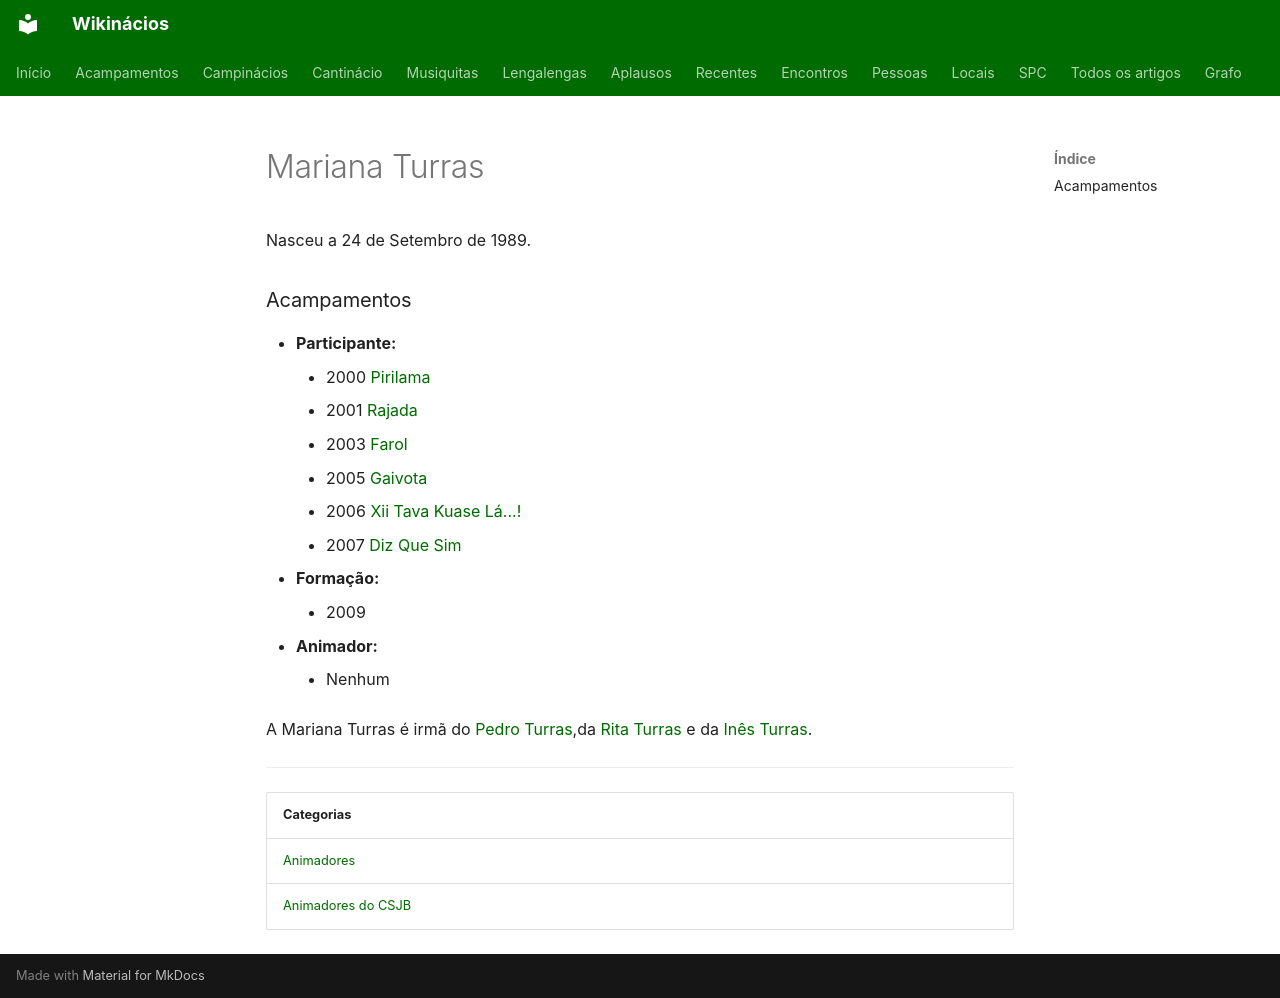

repository: neteinstein/Campinacios · page: Pessoas/M/Mariana Turras.html · generator: mkdocs

# Mariana Turras

Nasceu a 24 de Setembro de 1989.

### Acampamentos

- **Participante:**
    - 2000 [Pirilama](../../Acampamentos/2000/Pirilama.md)
    - 2001 [Rajada](../../Acampamentos/2001/Rajada.md)
    - 2003 [Farol](../../Acampamentos/2003/Farol.md)
    - 2005 [Gaivota](../../Acampamentos/2005/Gaivota.md)
    - 2006 [Xii Tava Kuase Lá...!](../../Acampamentos/2006/Xii%20Tava%20Kuase%20L%C3%A1...%21.md)
    - 2007 [Diz Que Sim](../../Acampamentos/2007/Diz%20Que%20Sim.md)
- **Formação:**
    - 2009
- **Animador:**
    - Nenhum

A Mariana Turras é irmã do [Pedro Turras](../P/Pedro%20Turras.md),da [Rita Turras](../R/Rita%20Turras.md) e da [Inês Turras](../I/In%C3%AAs%20Turras.md).

---

| Categorias |
| --- |
| [Animadores](../../Categorias/Animadores.md) |
| [Animadores do CSJB](../../Categorias/Animadores%20do%20CSJB.md) |
